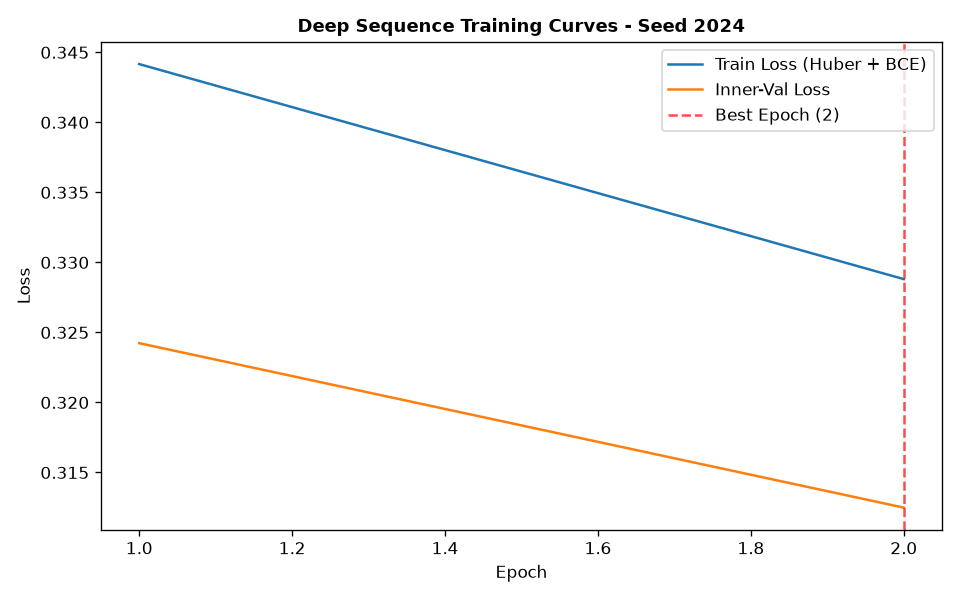

The table this chart was drawn from, first rows:
epoch, train_loss, train_ret_loss, train_dir_loss, val_loss, val_ret_loss, val_dir_loss, lr
1, 0.3442, 0.002907, 0.6825, 0.3242, 0.001712, 0.645, 0.001
2, 0.3288, 0.001574, 0.6545, 0.3125, 0.0009205, 0.6231, 0.001
